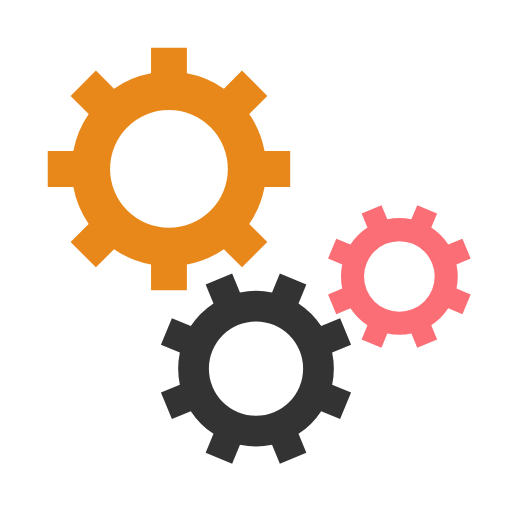
t = 0.00 s
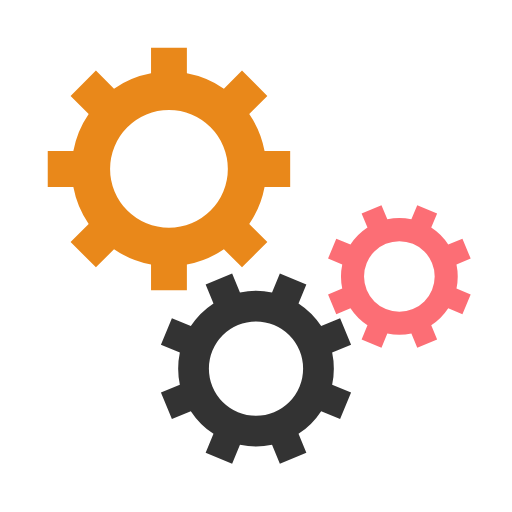
t = 0.50 s
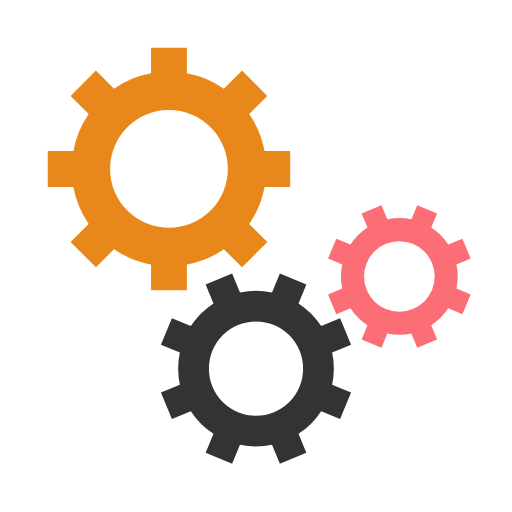
t = 1.00 s
t = 1.50 s: frame unchanged from t = 0.50 s, image omitted

The animated SVG that drew these frames (rendered in a browser with its animation timeline set to each time). Animation: 3 SMIL elements (animateTransform=3); one cycle of 2.00 s, repeats indefinitely.

<svg class="lds-gear-set" width="64px"  height="64px"  xmlns="http://www.w3.org/2000/svg" xmlns:xlink="http://www.w3.org/1999/xlink" viewBox="0 0 100 100" preserveAspectRatio="xMidYMid" style="background: none;"><g transform="translate(50 50)"> <g transform="translate(-17 -17) scale(0.5)"> <g transform="rotate(216)">
<animateTransform attributeName="transform" type="rotate" values="0;360" keyTimes="0;1" dur="2s" begin="0s" repeatCount="indefinite"></animateTransform><path d="M37.3496987939662 -7 L47.3496987939662 -7 L47.3496987939662 7 L37.3496987939662 7 A38 38 0 0 1 31.359972760794346 21.46047782418268 L31.359972760794346 21.46047782418268 L38.431040572659825 28.531545636048154 L28.531545636048154 38.431040572659825 L21.46047782418268 31.359972760794346 A38 38 0 0 1 7.0000000000000036 37.3496987939662 L7.0000000000000036 37.3496987939662 L7.000000000000004 47.3496987939662 L-6.999999999999999 47.3496987939662 L-7 37.3496987939662 A38 38 0 0 1 -21.46047782418268 31.35997276079435 L-21.46047782418268 31.35997276079435 L-28.531545636048154 38.431040572659825 L-38.43104057265982 28.531545636048158 L-31.359972760794346 21.460477824182682 A38 38 0 0 1 -37.3496987939662 7.000000000000007 L-37.3496987939662 7.000000000000007 L-47.3496987939662 7.000000000000008 L-47.3496987939662 -6.9999999999999964 L-37.3496987939662 -6.999999999999997 A38 38 0 0 1 -31.35997276079435 -21.460477824182675 L-31.35997276079435 -21.460477824182675 L-38.431040572659825 -28.531545636048147 L-28.53154563604818 -38.4310405726598 L-21.4604778241827 -31.35997276079433 A38 38 0 0 1 -6.999999999999992 -37.3496987939662 L-6.999999999999992 -37.3496987939662 L-6.999999999999994 -47.3496987939662 L6.999999999999977 -47.3496987939662 L6.999999999999979 -37.3496987939662 A38 38 0 0 1 21.460477824182686 -31.359972760794342 L21.460477824182686 -31.359972760794342 L28.531545636048158 -38.43104057265982 L38.4310405726598 -28.53154563604818 L31.35997276079433 -21.4604778241827 A38 38 0 0 1 37.3496987939662 -6.999999999999995 M0 -23A23 23 0 1 0 0 23 A23 23 0 1 0 0 -23" fill="#E9881A"></path></g></g> <g transform="translate(0 22) scale(0.4)"> <g transform="rotate(121.5)">
<animateTransform attributeName="transform" type="rotate" values="360;0" keyTimes="0;1" dur="2s" begin="-0.125s" repeatCount="indefinite"></animateTransform><path d="M37.3496987939662 -7 L47.3496987939662 -7 L47.3496987939662 7 L37.3496987939662 7 A38 38 0 0 1 31.359972760794346 21.46047782418268 L31.359972760794346 21.46047782418268 L38.431040572659825 28.531545636048154 L28.531545636048154 38.431040572659825 L21.46047782418268 31.359972760794346 A38 38 0 0 1 7.0000000000000036 37.3496987939662 L7.0000000000000036 37.3496987939662 L7.000000000000004 47.3496987939662 L-6.999999999999999 47.3496987939662 L-7 37.3496987939662 A38 38 0 0 1 -21.46047782418268 31.35997276079435 L-21.46047782418268 31.35997276079435 L-28.531545636048154 38.431040572659825 L-38.43104057265982 28.531545636048158 L-31.359972760794346 21.460477824182682 A38 38 0 0 1 -37.3496987939662 7.000000000000007 L-37.3496987939662 7.000000000000007 L-47.3496987939662 7.000000000000008 L-47.3496987939662 -6.9999999999999964 L-37.3496987939662 -6.999999999999997 A38 38 0 0 1 -31.35997276079435 -21.460477824182675 L-31.35997276079435 -21.460477824182675 L-38.431040572659825 -28.531545636048147 L-28.53154563604818 -38.4310405726598 L-21.4604778241827 -31.35997276079433 A38 38 0 0 1 -6.999999999999992 -37.3496987939662 L-6.999999999999992 -37.3496987939662 L-6.999999999999994 -47.3496987939662 L6.999999999999977 -47.3496987939662 L6.999999999999979 -37.3496987939662 A38 38 0 0 1 21.460477824182686 -31.359972760794342 L21.460477824182686 -31.359972760794342 L28.531545636048158 -38.43104057265982 L38.4310405726598 -28.53154563604818 L31.35997276079433 -21.4604778241827 A38 38 0 0 1 37.3496987939662 -6.999999999999995 M0 -23A23 23 0 1 0 0 23 A23 23 0 1 0 0 -23" fill="#333333"></path></g></g> <g transform="translate(28 4) scale(0.3)"> <g transform="rotate(238.5)">
<animateTransform attributeName="transform" type="rotate" values="0;360" keyTimes="0;1" dur="2s" begin="-0.125s" repeatCount="indefinite"></animateTransform><path d="M37.3496987939662 -7 L47.3496987939662 -7 L47.3496987939662 7 L37.3496987939662 7 A38 38 0 0 1 31.359972760794346 21.46047782418268 L31.359972760794346 21.46047782418268 L38.431040572659825 28.531545636048154 L28.531545636048154 38.431040572659825 L21.46047782418268 31.359972760794346 A38 38 0 0 1 7.0000000000000036 37.3496987939662 L7.0000000000000036 37.3496987939662 L7.000000000000004 47.3496987939662 L-6.999999999999999 47.3496987939662 L-7 37.3496987939662 A38 38 0 0 1 -21.46047782418268 31.35997276079435 L-21.46047782418268 31.35997276079435 L-28.531545636048154 38.431040572659825 L-38.43104057265982 28.531545636048158 L-31.359972760794346 21.460477824182682 A38 38 0 0 1 -37.3496987939662 7.000000000000007 L-37.3496987939662 7.000000000000007 L-47.3496987939662 7.000000000000008 L-47.3496987939662 -6.9999999999999964 L-37.3496987939662 -6.999999999999997 A38 38 0 0 1 -31.35997276079435 -21.460477824182675 L-31.35997276079435 -21.460477824182675 L-38.431040572659825 -28.531545636048147 L-28.53154563604818 -38.4310405726598 L-21.4604778241827 -31.35997276079433 A38 38 0 0 1 -6.999999999999992 -37.3496987939662 L-6.999999999999992 -37.3496987939662 L-6.999999999999994 -47.3496987939662 L6.999999999999977 -47.3496987939662 L6.999999999999979 -37.3496987939662 A38 38 0 0 1 21.460477824182686 -31.359972760794342 L21.460477824182686 -31.359972760794342 L28.531545636048158 -38.43104057265982 L38.4310405726598 -28.53154563604818 L31.35997276079433 -21.4604778241827 A38 38 0 0 1 37.3496987939662 -6.999999999999995 M0 -23A23 23 0 1 0 0 23 A23 23 0 1 0 0 -23" fill="#fc6e75"></path></g></g></g></svg>
